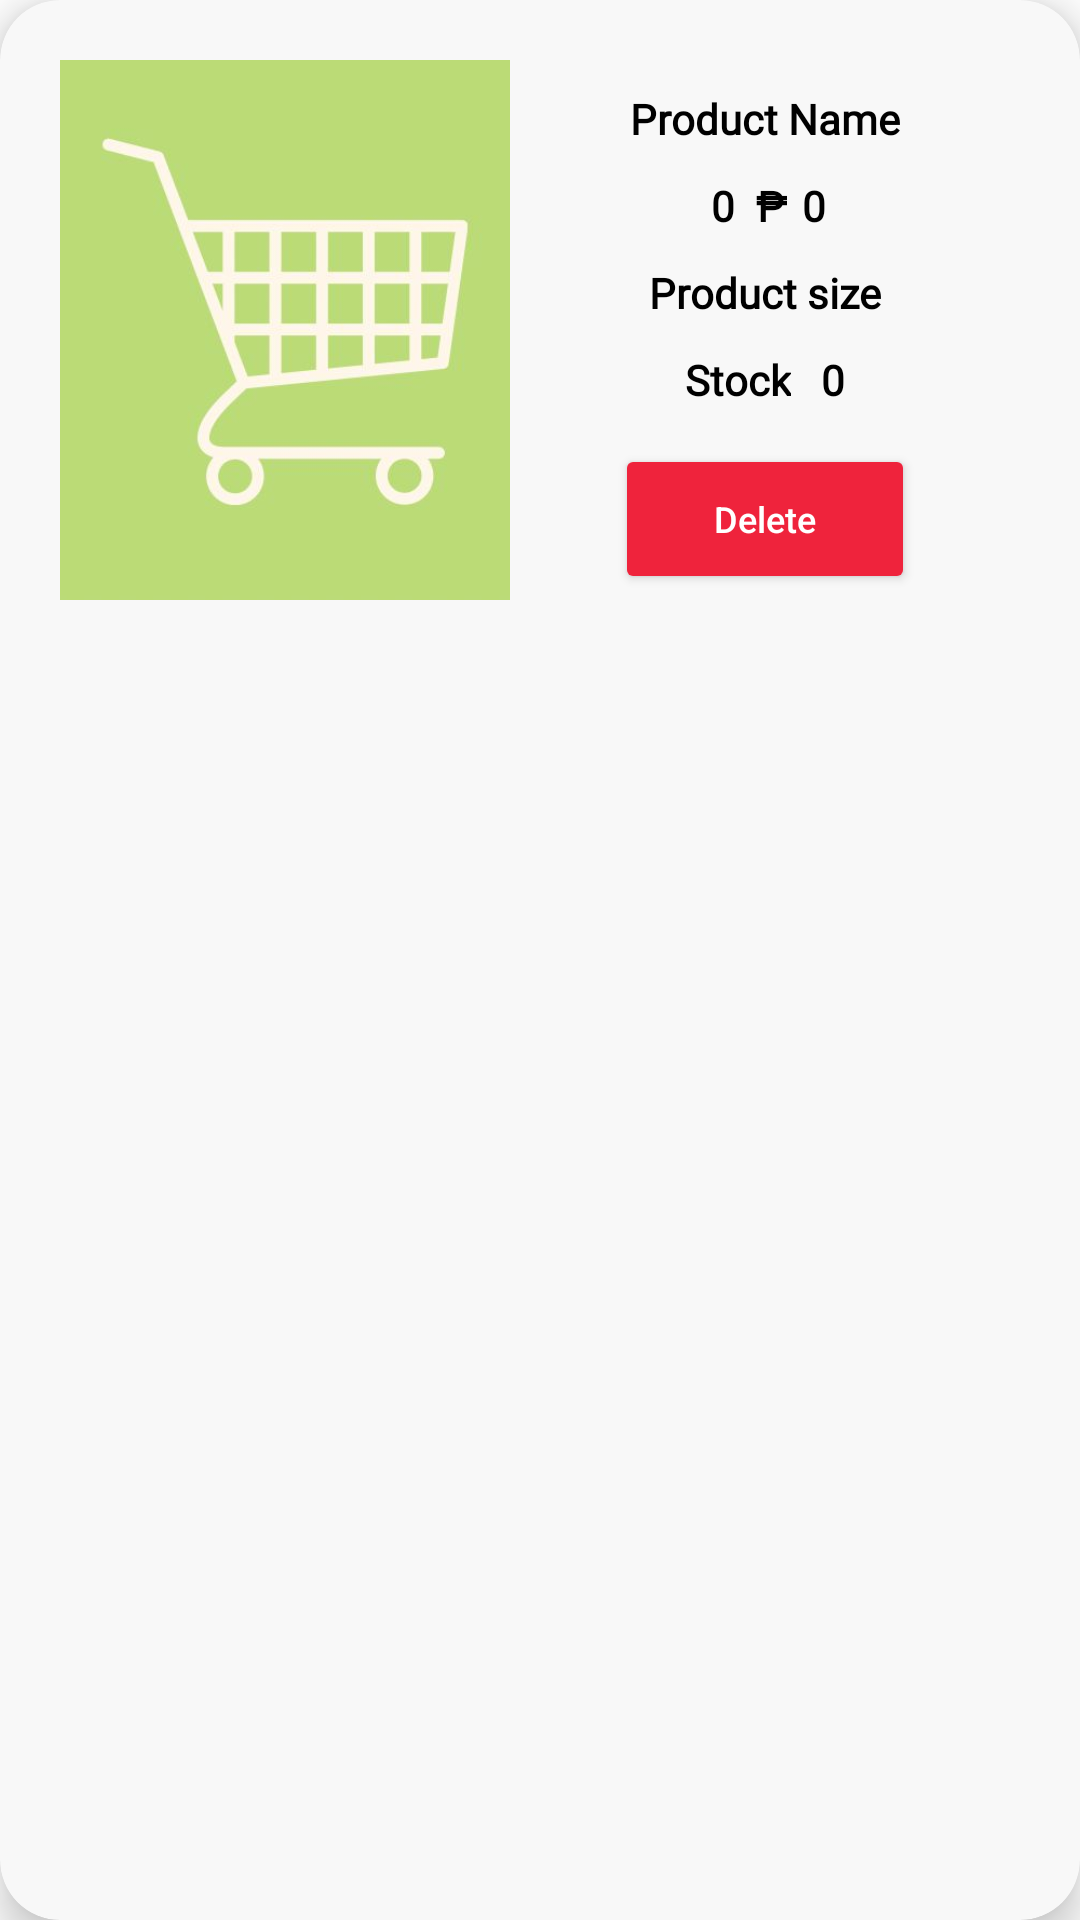

Produce the Android XML layout that renders to this screen, including the resource entries it uses.
<!-- AndroidManifest.xml: application theme Theme.CDMM -->
<!-- res/layout/carts_item.xml -->
<?xml version="1.0" encoding="utf-8"?>
<androidx.cardview.widget.CardView xmlns:android="http://schemas.android.com/apk/res/android"
    android:layout_width="match_parent"
    android:layout_height="wrap_content"
    xmlns:app="http://schemas.android.com/apk/res-auto"
    app:cardElevation="8dp"
    app:cardCornerRadius="20dp"
    android:layout_margin="20dp"
    app:cardBackgroundColor="#F8F8F8">

    <androidx.constraintlayout.widget.ConstraintLayout
        android:layout_width="match_parent"
        android:layout_height="wrap_content"
        android:layout_margin="20dp">

        <ImageView
            android:id="@+id/productImage"
            android:layout_width="150dp"
            android:layout_height="180dp"
            android:scaleType="centerCrop"
            android:src="@drawable/cart_icon"
            app:layout_constraintStart_toStartOf="parent"
            app:layout_constraintTop_toTopOf="parent"
            app:layout_constraintBottom_toBottomOf="parent"/>

        <TextView
            android:id="@+id/productName"
            android:layout_width="wrap_content"
            android:layout_height="wrap_content"
            app:layout_constraintTop_toTopOf="parent"
            app:layout_constraintStart_toEndOf="@+id/productImage"
            app:layout_constraintEnd_toEndOf="parent"
            android:text="Product Name"
            android:fontFamily="@font/poppins_medium"
            android:layout_marginStart="10dp"
            android:layout_marginEnd="10dp"
            android:layout_marginTop="10dp"
            android:textStyle="bold"
            android:textColor="@color/black"/>

        <LinearLayout
            android:id="@+id/lin"
            android:layout_width="wrap_content"
            android:layout_height="wrap_content"
            app:layout_constraintTop_toBottomOf="@+id/productName"
            app:layout_constraintStart_toEndOf="@+id/productImage"
            app:layout_constraintEnd_toEndOf="parent"
            android:layout_margin="10dp"
            android:orientation="horizontal">

            <ImageView
                android:id="@+id/decrease"
                android:layout_width="wrap_content"
                android:layout_height="wrap_content"
                android:src="@drawable/baseline_arrow_left_24" />

            <TextView
                android:id="@+id/productQuantity"
                android:layout_width="wrap_content"
                android:layout_height="wrap_content"
                android:text="0"
                android:fontFamily="@font/poppins_medium"
                android:textStyle="bold"
                android:textColor="@color/black"
                android:layout_marginStart="2dp"
                android:layout_marginEnd="2dp"/>

            <ImageView
                android:id="@+id/increase"
                android:layout_width="wrap_content"
                android:layout_height="wrap_content"
                android:src="@drawable/baseline_arrow_right_24" />

            <TextView
                android:id="@+id/productSign"
                android:layout_width="wrap_content"
                android:layout_height="wrap_content"
                android:text="₱"
                android:fontFamily="@font/poppins_medium"
                android:textStyle="bold"
                android:textColor="@color/black"
                android:layout_marginStart="5dp"/>

            <TextView
                android:id="@+id/productPrice"
                android:layout_width="wrap_content"
                android:layout_height="wrap_content"
                android:layout_marginStart="5dp"
                android:text="0"
                android:fontFamily="@font/poppins_medium"
                android:textStyle="bold"
                android:textColor="@color/black"/>

        </LinearLayout>

        <LinearLayout
            android:id="@+id/lin2"
            android:layout_width="wrap_content"
            android:layout_height="wrap_content"
            app:layout_constraintTop_toBottomOf="@+id/lin"
            app:layout_constraintStart_toEndOf="@+id/productImage"
            app:layout_constraintEnd_toEndOf="parent"
            android:layout_margin="10dp"
            android:orientation="horizontal">

            <ImageView
                android:id="@+id/decrease2"
                android:layout_width="wrap_content"
                android:layout_height="wrap_content"
                android:src="@drawable/baseline_arrow_left_24" />

            <TextView
                android:id="@+id/productSize"
                android:layout_width="wrap_content"
                android:layout_height="wrap_content"
                android:text="Product size"
                android:fontFamily="@font/poppins_light"
                android:textStyle="bold"
                android:textColor="@color/black"/>

            <ImageView
                android:id="@+id/increase2"
                android:layout_width="wrap_content"
                android:layout_height="wrap_content"
                android:src="@drawable/baseline_arrow_right_24" />
        </LinearLayout>

        <LinearLayout
            android:id="@+id/lin3"
            android:layout_width="wrap_content"
            android:layout_height="wrap_content"
            app:layout_constraintTop_toBottomOf="@+id/lin2"
            app:layout_constraintStart_toEndOf="@+id/productImage"
            app:layout_constraintEnd_toEndOf="parent"
            android:layout_margin="10dp"
            android:orientation="horizontal">

            <TextView
                android:layout_width="wrap_content"
                android:layout_height="wrap_content"
                android:text="Stock"
                android:fontFamily="@font/poppins_medium"
                android:textStyle="bold"
                android:textColor="@color/black"/>

            <TextView
                android:id="@+id/productStock"
                android:layout_width="wrap_content"
                android:layout_height="wrap_content"
                android:layout_marginStart="10dp"
                android:text="0"
                android:fontFamily="@font/poppins_medium"
                android:textStyle="bold"
                android:textColor="@color/black"/>

        </LinearLayout>

        <androidx.appcompat.widget.AppCompatButton
            android:id="@+id/deleteBttn"
            android:layout_width="100dp"
            android:layout_height="50dp"
            android:backgroundTint="@color/red"
            android:text="Delete"
            android:textAllCaps="false"
            android:layout_marginStart="10dp"
            android:layout_marginEnd="10dp"
            android:layout_marginTop="10dp"
            android:textColor="@color/white"
            android:textSize="12sp"
            app:layout_constraintTop_toBottomOf="@+id/lin3"
            app:layout_constraintEnd_toEndOf="parent"
            app:layout_constraintStart_toEndOf="@+id/productImage"
            app:layout_constraintBottom_toBottomOf="parent"/>
    </androidx.constraintlayout.widget.ConstraintLayout>
</androidx.cardview.widget.CardView>
<!-- resources referenced by this layout -->
<resources>
  <color name="black">#FF000000</color>
  <color name="red">#EF233C</color>
  <color name="white">#FFFFFFFF</color>
  <!-- drawable cart_icon: jpg bitmap (drawable, 10540 bytes) -->
  <style name="Theme.CDMM" parent="Base.Theme.CDMM" />
  <style name="Base.Theme.CDMM" parent="Theme.MaterialComponents.DayNight.NoActionBar">
          
          <item name="colorPrimary">@color/black</item>
          <item name="colorPrimaryVariant">@color/black</item>
          <item name="colorOnPrimary">@color/red</item>
          
          <item name="colorSecondary">@color/white</item>
          <item name="colorSecondaryVariant">@color/dark_green</item>
          <item name="colorOnSecondary">@color/red</item>
          
          <item name="android:statusBarColor">?attr/colorPrimaryVariant</item>
      </style>
  <color name="dark_green">#2A5E35</color>
</resources>
